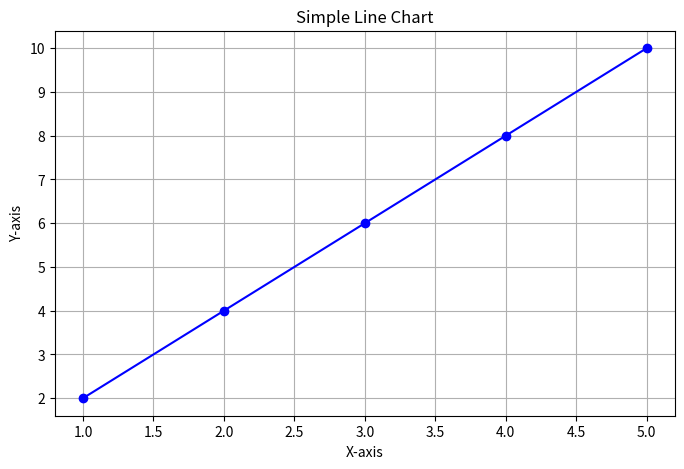

This figure's Python source:
import matplotlib.pyplot as plt
x = [1, 2, 3, 4, 5]
y = [2, 4, 6, 8, 10]
plt.figure(figsize=(8, 5))
plt.plot(x, y, marker='o', linestyle='-', color='b')
plt.title("Simple Line Chart")
plt.xlabel("X-axis")
plt.ylabel("Y-axis")
plt.grid(True)
plt.show()
